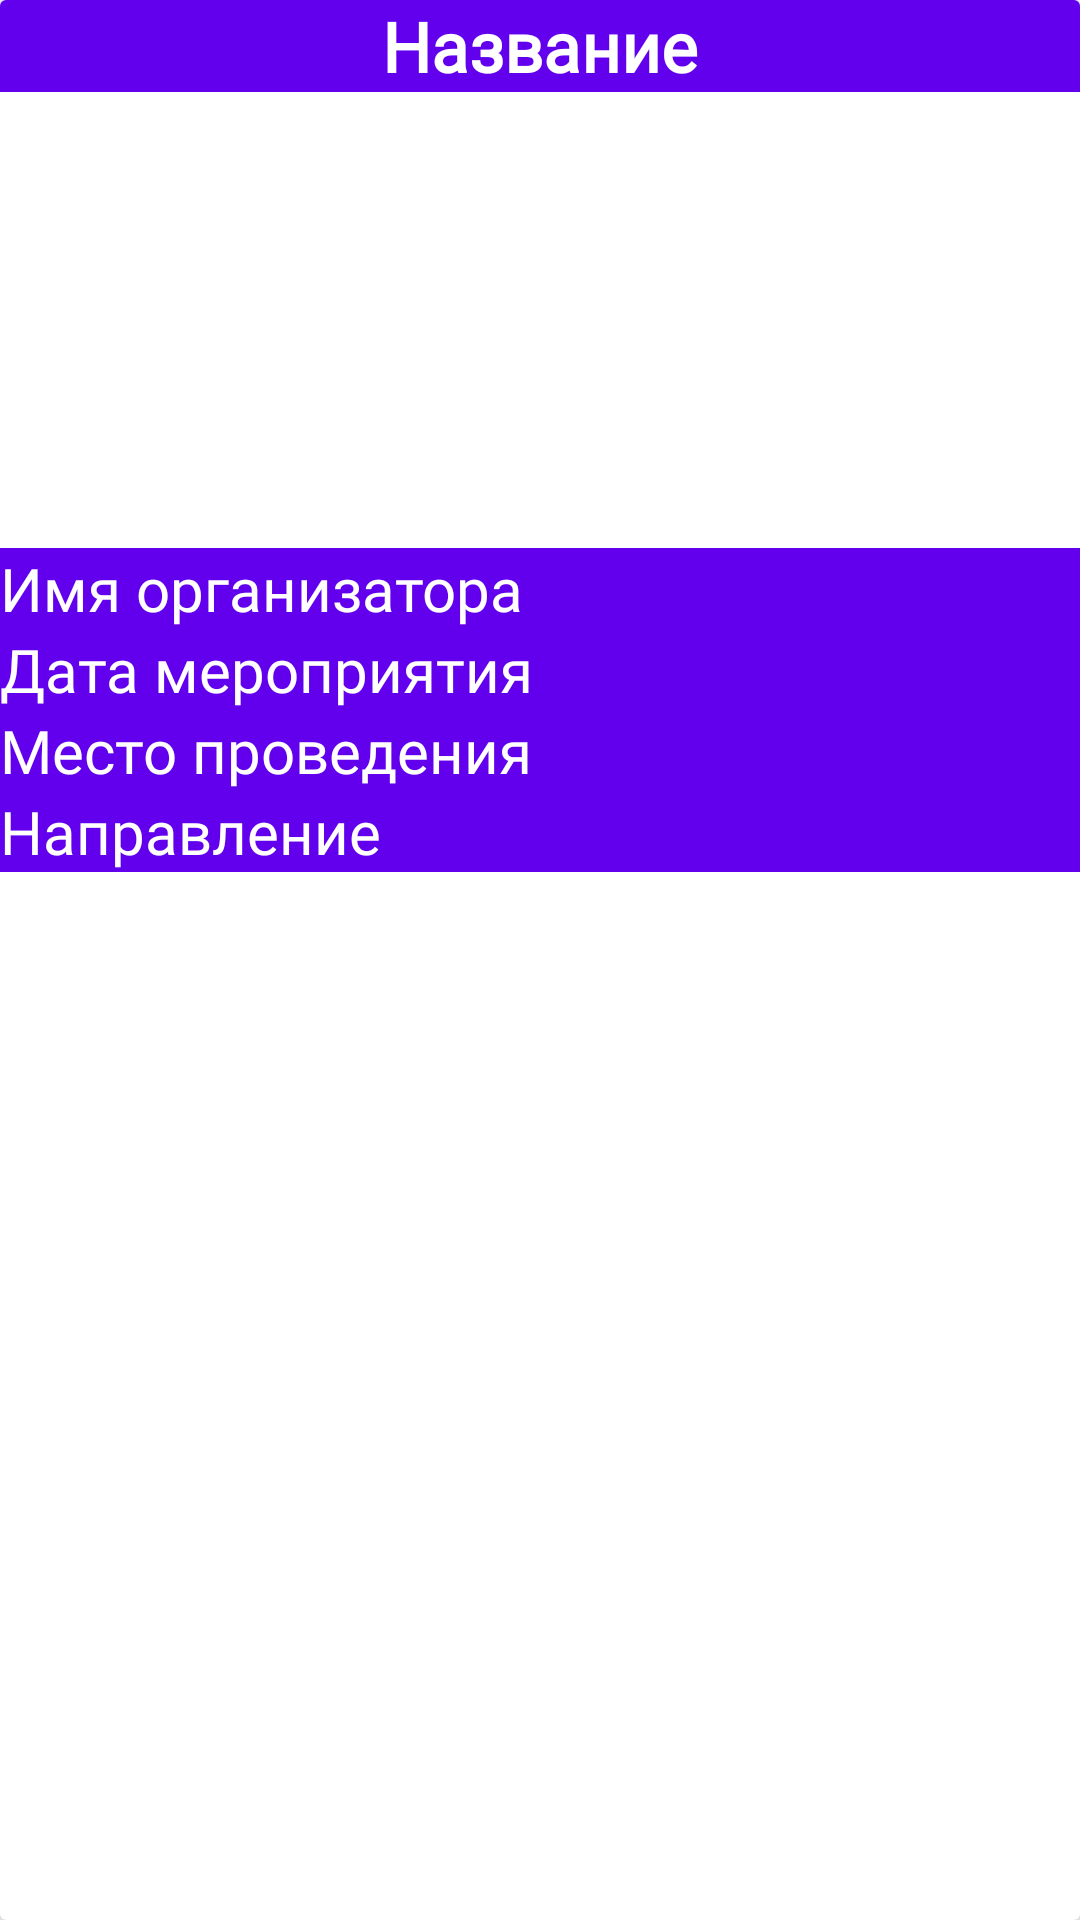

This screen was rendered from an Android layout file. Write that file and the resources it references.
<!-- AndroidManifest.xml: application theme Theme.Volonter -->
<!-- res/layout/event_item.xml -->
<?xml version="1.0" encoding="utf-8"?>
<androidx.cardview.widget.CardView xmlns:android="http://schemas.android.com/apk/res/android"
    xmlns:app="http://schemas.android.com/apk/res-auto"
    android:layout_width="match_parent"
    android:layout_height="wrap_content"
    android:layout_marginStart="18dp"
    android:layout_marginTop="20dp"
    android:layout_marginEnd="12dp"
    app:cardElevation="15dp">

    <LinearLayout
        android:layout_width="match_parent"
        android:layout_height="match_parent"
        android:orientation="vertical">

        <TextView
            android:id="@+id/events_item_text"
            android:layout_width="match_parent"
            android:layout_height="wrap_content"
            android:background="@color/purple_500"
            android:fontFamily="@font/adamina"
            android:text="@string/events_item_text"
            android:textAlignment="center"
            android:textColor="@color/white"
            android:textSize="23sp"
            android:textStyle="bold" />

        <ImageView
            android:id="@+id/image_events"
            android:layout_width="match_parent"
            android:layout_height="150dp"
            android:layout_marginTop="2dp"
            android:scaleType="centerCrop"
            android:src="@drawable/sport_event" />

        <TextView
            android:id="@+id/events_item_organizer"
            android:layout_width="match_parent"
            android:layout_height="wrap_content"
            android:background="@color/purple_500"
            android:fontFamily="@font/adamina"
            android:text="@string/events_item_organizer"
            android:textColor="@color/white"
            android:textSize="20sp" />

        <TextView
            android:id="@+id/events_item_date"
            android:layout_width="match_parent"
            android:layout_height="wrap_content"
            android:background="@color/purple_500"
            android:fontFamily="@font/adamina"
            android:text="@string/events_item_date"
            android:textColor="@color/white"
            android:textSize="20sp" />

        <TextView
            android:id="@+id/events_item_place"
            android:layout_width="match_parent"
            android:layout_height="wrap_content"
            android:background="@color/purple_500"
            android:fontFamily="@font/adamina"
            android:text="@string/events_item_place"
            android:textColor="@color/white"
            android:textSize="20sp" />

        <TextView
            android:id="@+id/events_item_direction"
            android:layout_width="match_parent"
            android:layout_height="wrap_content"
            android:background="@color/purple_500"
            android:fontFamily="@font/adamina"
            android:text="@string/events_item_direction"
            android:textColor="@color/white"
            android:textSize="20sp" />

        
        
        
        
        
        
        
    </LinearLayout>
</androidx.cardview.widget.CardView>
<!-- resources referenced by this layout -->
<resources>
  <string name="events_item_button">Подробнее</string>
  <string name="events_item_date">Дата мероприятия</string>
  <string name="events_item_direction">Направление</string>
  <string name="events_item_organizer">Имя организатора</string>
  <string name="events_item_place">Место проведения</string>
  <string name="events_item_text">Название</string>
  <style name="Theme.Volonter" parent="Theme.MaterialComponents.DayNight.DarkActionBar">
          
          <item name="colorPrimary">@color/purple_500</item>
          <item name="colorPrimaryVariant">@color/purple_700</item>
          <item name="colorOnPrimary">@color/white</item>
          
          <item name="colorSecondary">@color/teal_200</item>
          <item name="colorSecondaryVariant">@color/teal_700</item>
          <item name="colorOnSecondary">@color/black</item>
          
          <item name="android:statusBarColor">?attr/colorPrimaryVariant</item>
          
      </style>
  <!-- not gathered from this repository: default colours our renderer supplied (Android Studio template values) -->
  <color name="purple_500">#FF6200EE</color>
  <color name="purple_700">#FF3700B3</color>
  <color name="teal_200">#FF03DAC5</color>
  <color name="teal_700">#FF018786</color>
  <color name="black">#FF000000</color>
  <color name="white">#FFFFFFFF</color>
</resources>
